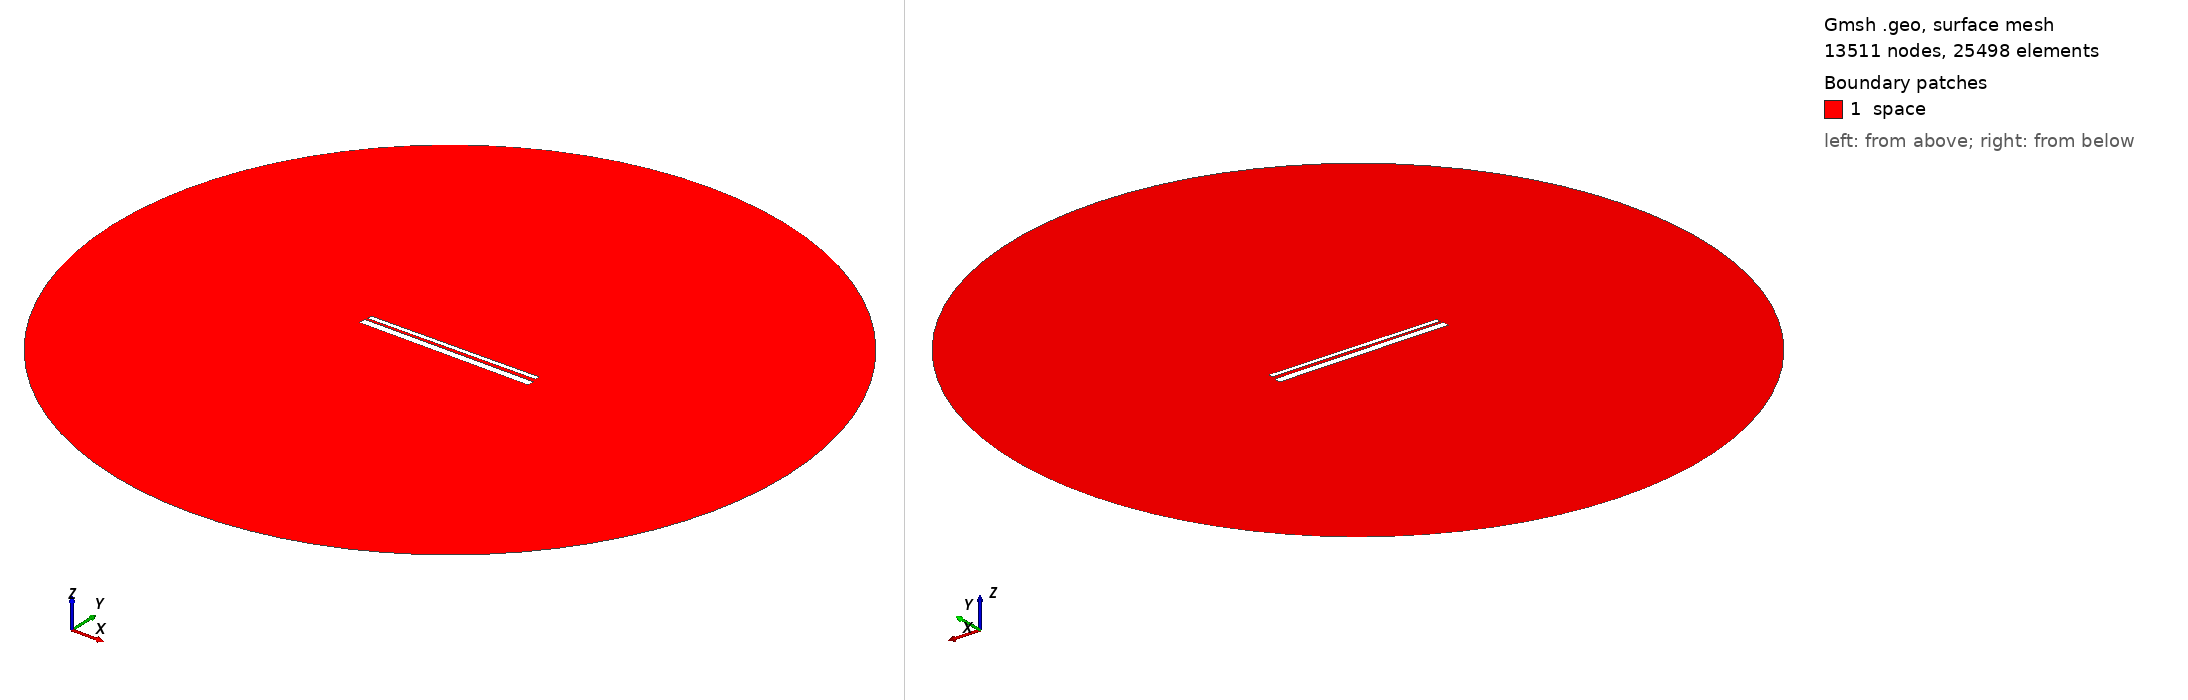

Gmsh geometry script, surface-meshed: 13511 nodes, 25498 surface elements. Boundary patches (legend numbers): 1 space. Left view from above one corner, right view from below the opposite corner. Legend entries are the model's physical surfaces. The drawing asked Gmsh for element sizes between 1% and 20% of the model's largest extent; the script's own settings can give other sizes.

=== 803.geo (drawn) ===
// Set the geometry kernel
SetFactory("OpenCASCADE");

//---------------------------------------
// Rectangles
//---------------------------------------

// Rectangle 1 (top)
Point(1) = {-49.455555555555556, 1.2944444444444443, 0, 1.0};
Point(2) = {49.455555555555556, 1.2944444444444443, 0, 1.0};
Point(3) = {49.455555555555556, 4.205555555555556, 0, 1.0};
Point(4) = {-49.455555555555556, 4.205555555555556, 0, 1.0};

Line(1) = {1, 2};
Line(2) = {2, 3};
Line(3) = {3, 4};
Line(4) = {4, 1};

Line Loop(1) = {1, 2, 3, 4};
Plane Surface(1) = {1};

Rotate { {0, 0, 1}, {0,  0.75,  0}, 0.01 } {
  Surface{1};
}

// Rectangle 2 (bottom)
Point(5) = {-50,-0.75, 0, 1.0};
Point(6) = { 50,-0.75, 0, 1.0};
Point(7) = { 50,-4.75, 0, 1.0};
Point(8) = {-50,-4.75, 0, 1.0};

Line(5) = {5, 6};
Line(6) = {6, 7};
Line(7) = {7, 8};
Line(8) = {8, 5};

Line Loop(2) = {5, 6, 7, 8};
Plane Surface(2) = {2}; 


//---------------------------------------
// Circle
//---------------------------------------

// Define points
Point(9) = {0, 0, 0};        // Center
Point(10) = {200, 0, 0};     // Start point
Point(11) = {0, 200, 0};     // 90 degrees
Point(12) = {-200, 0, 0};    // 180 degrees
Point(13) = {0, -200, 0};    // 270 degrees

// Define circle arcs (each needs start, center, end)
Circle(9) = {10, 9, 11};
Circle(10) = {11, 9, 12};
Circle(11) = {12, 9, 13};
Circle(12) = {13, 9, 10};

// Define curve loop and surface if needed
Curve Loop(3) = {9, 10, 11, 12};
Surface(3) = {3};

// Subtract Rectangles from Circle
BooleanDifference{ Surface{3}; Delete; }{ Surface{1}; Surface{2}; Delete; }

//---------------------------------------
// Transfinite Lines and Surface
//---------------------------------------
r = 7;
Transfinite Line {1, 3} = 50*r Using Progression 1;
Transfinite Line {2, 4} = 2*r Using Progression 1;
Transfinite Line {5, 7} = 50*r Using Progression 1;
Transfinite Line {6, 8} = 2*r Using Progression 1;
Transfinite Line {9, 10, 11, 12} = 20 Using Progression 1;

//---------------------------------------
// Define Physical Groups
//---------------------------------------                

//--- Physical Curves
// Physical groups for boundaries
Physical Line("force_segment", 10) = {1};
Physical Line("upper_plate", 11) = {2, 3, 4};
Physical Line("lower_plate", 12) = {5, 6, 7, 8};
Physical Line("boundary", 20) = {9, 10, 11, 12};

//--- Physical Surfaces
Physical Surface("space", 30) = {3};

//---------------------------------------
// 6. Generate the Mesh
//---------------------------------------
Mesh 2;  // 2D mesh generation
